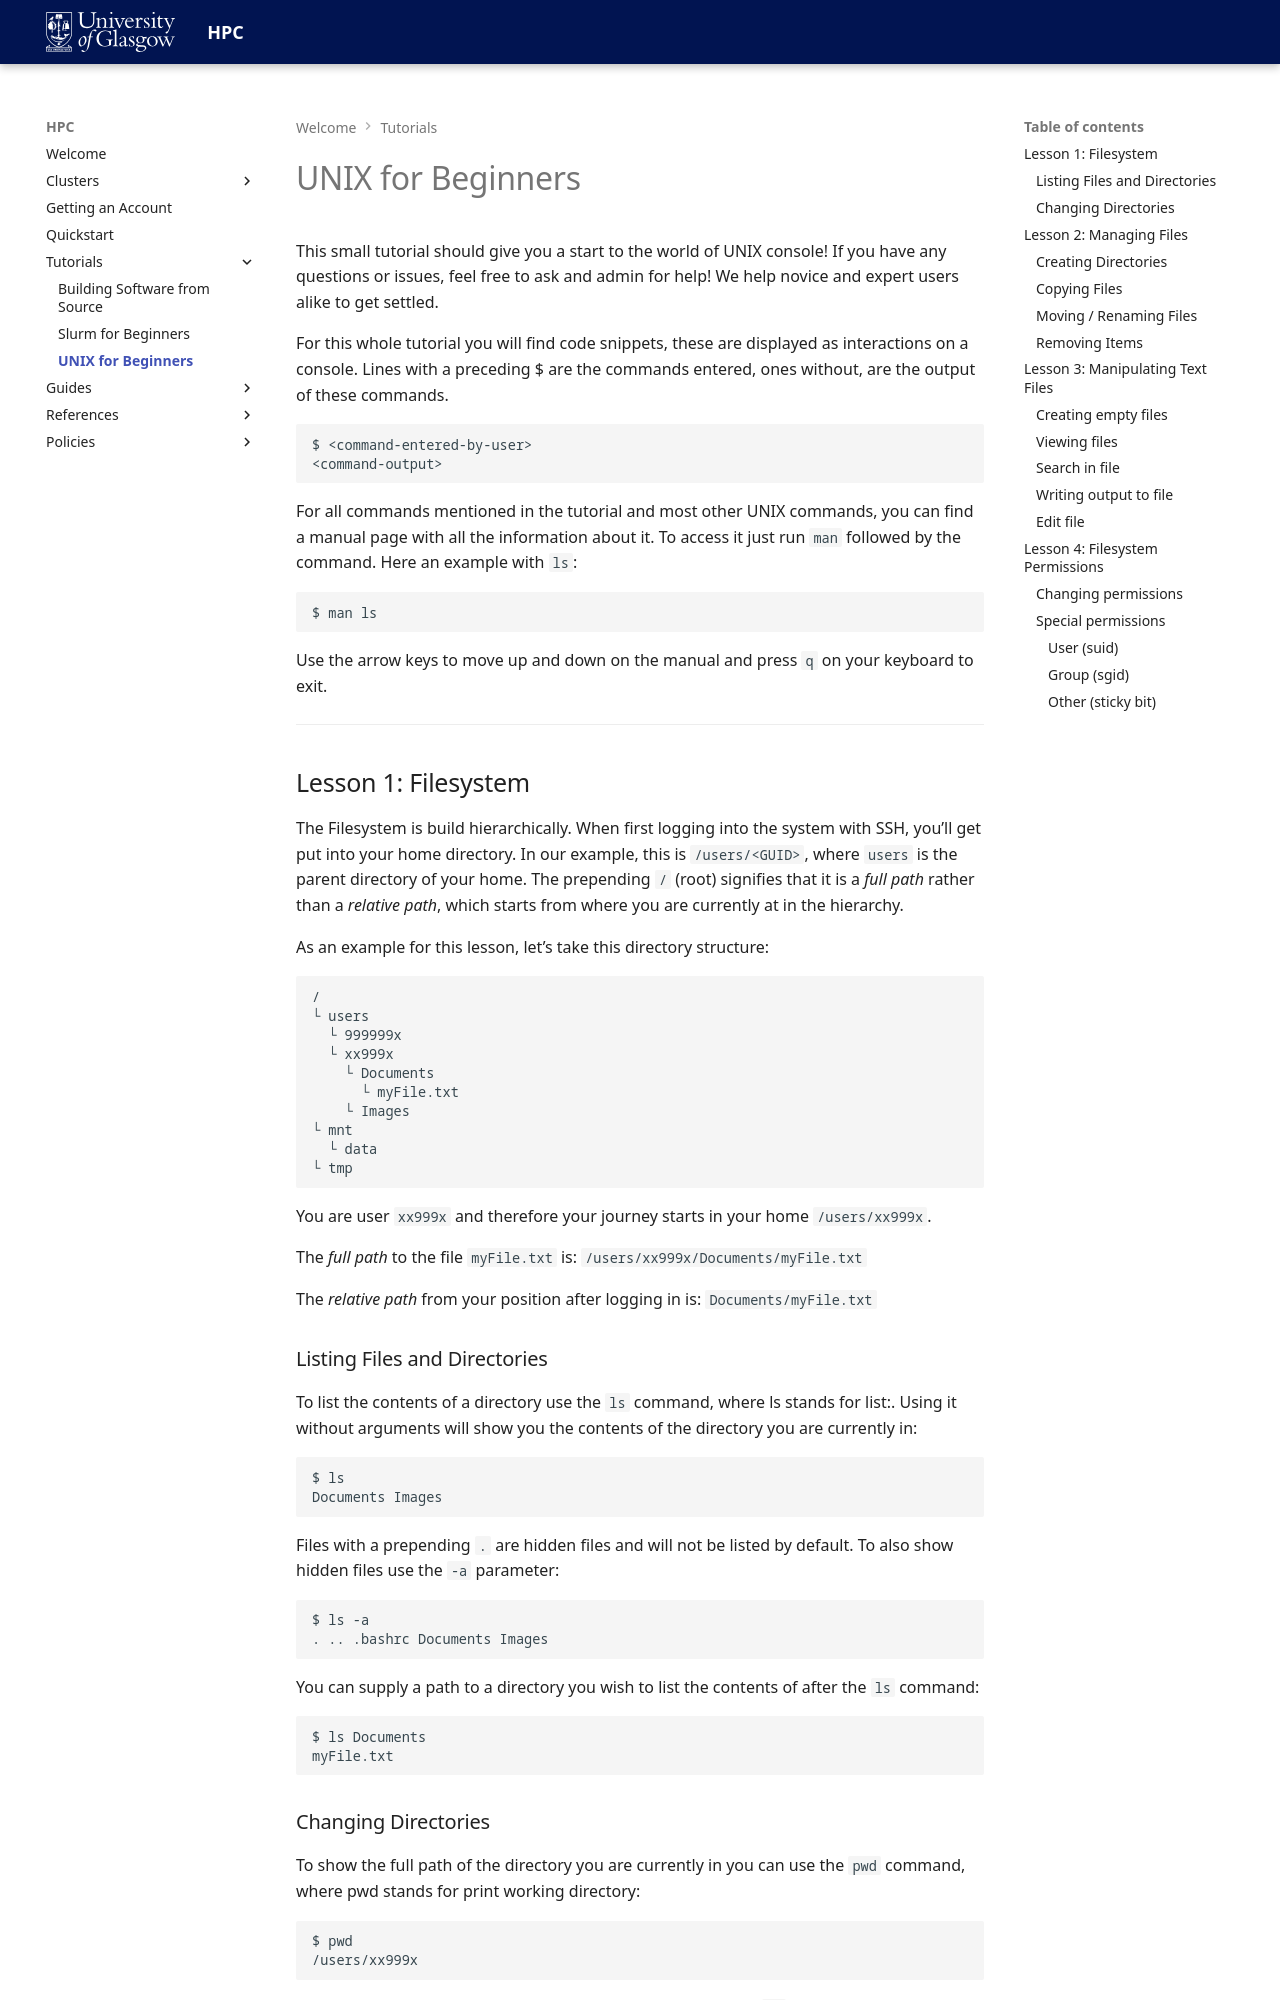

repository: University-of-Glasgow-Public/hpc-documentation · page: tutorials/unix-101/index.html · generator: mkdocs

# UNIX for Beginners

This small tutorial should give you a start to the world of UNIX console! If you have any questions or issues, feel free to ask and admin for help! We help novice and expert users alike to get settled.

For this whole tutorial you will find code snippets, these are displayed as interactions on a console. Lines with a preceding $ are the commands entered, ones without, are the output of these commands.

```
$ <command-entered-by-user>
<command-output>
```

For all commands mentioned in the tutorial and most other UNIX commands, you can find a manual page with all the information about it. To access it just run `man` followed by the command. Here an example with `ls`:

```
$ man ls
```

Use the arrow keys to move up and down on the manual and press `q` on your keyboard to exit.

---

## Lesson 1: Filesystem
The Filesystem is build hierarchically. When first logging into the system with SSH, you’ll get put into your home directory. In our example, this is `/users/<GUID>`, where `users` is the parent directory of your home. The prepending `/` (root) signifies that it is a *full path* rather than a *relative path*, which starts from where you are currently at in the hierarchy.

As an example for this lesson, let’s take this directory structure:

```
/
└ users
  └ 999999x
  └ xx999x
    └ Documents
      └ myFile.txt
    └ Images
└ mnt
  └ data
└ tmp
```

You are user `xx999x` and therefore your journey starts in your home `/users/xx999x`.

The *full path* to the file `myFile.txt` is: `/users/xx999x/Documents/myFile.txt`

The *relative path* from your position after logging in is: `Documents/myFile.txt`

### Listing Files and Directories
To list the contents of a directory use the `ls` command, where ls stands for list:. Using it without arguments will show you the contents of the directory you are currently in:

```
$ ls
Documents Images
```

Files with a prepending `.` are hidden files and will not be listed by default. To also show hidden files use the `-a` parameter:

```
$ ls -a
. .. .bashrc Documents Images
```

You can supply a path to a directory you wish to list the contents of after the `ls` command:

```
$ ls Documents
myFile.txt
```
